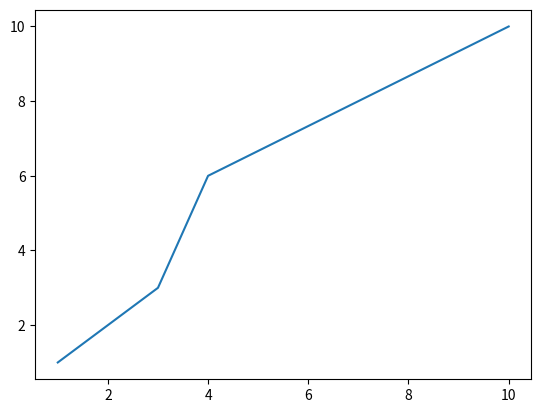

The script that saved this image:
#%%

import matplotlib as mpl
import matplotlib.pyplot as plt
import numpy as np

# intializes numpy array
x = np.array([1, 2, 3, 4])
y = np.array([1, 2, 3, 6])
# plt.plot(x, y) #np.sin(x)
# plt.show()


x = np.append(x, [10])
y = np.append(y, 10)
plt.plot(x, y)
plt.show()

